Photos from the image-classification dataset "dataset" in the GitHub repository mohamedalimuse32-spec/GRADUATION_PROJECT1. Its 4 classes are: glioma, meningioma, no tumor, pituitary tumor.

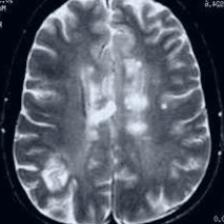
Label: no tumor

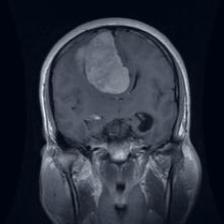
Label: meningioma

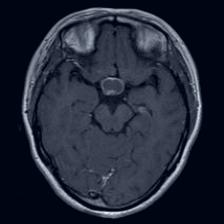
Label: pituitary tumor

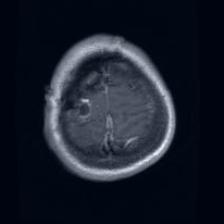
Label: glioma

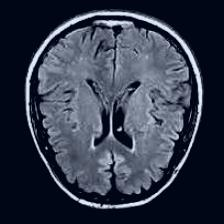
Label: no tumor

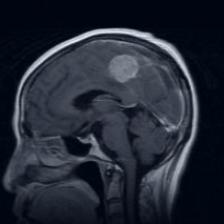
Label: meningioma
